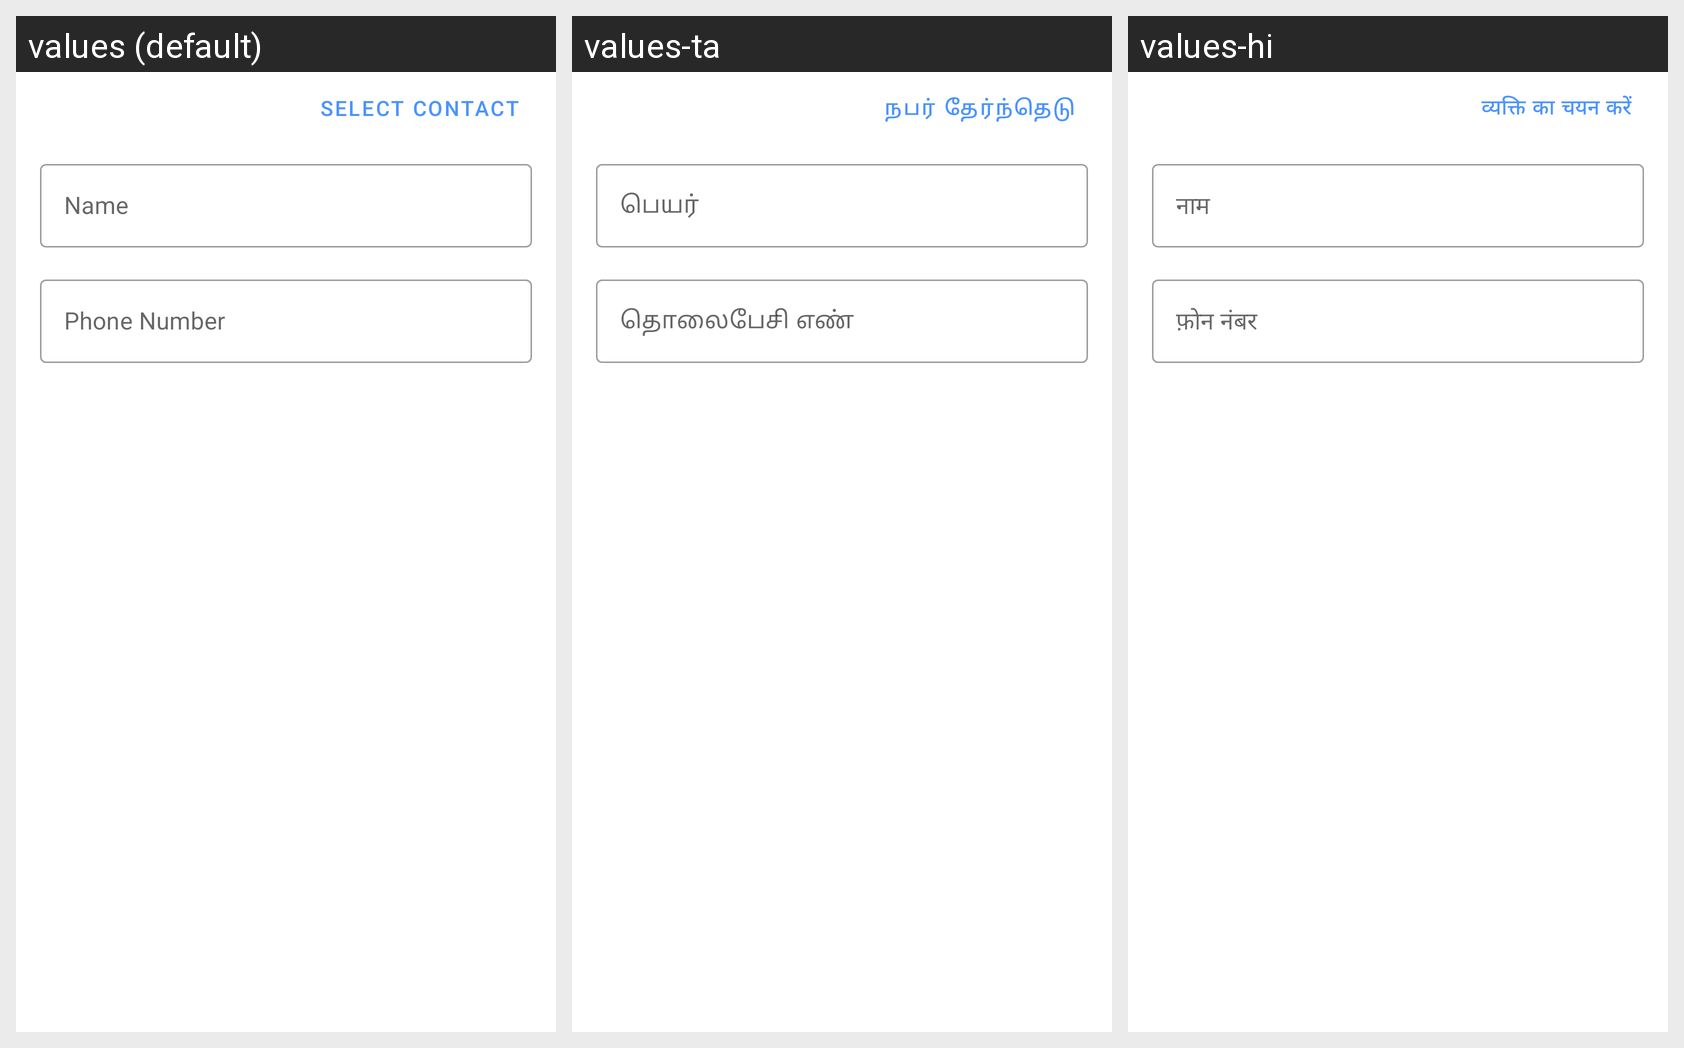

Here is an Android app screen in its default locale and in the app's own translations. Write out the translated-string differences for the strings that appear on this screen.
Android screen res/layout/add_member_dialog.xml rendered under 3 locales, left to right: values (default), values-ta, values-hi. Device: Nexus 5 (rendered at 1080×1920; each locale shown at half size, 540×960, under a caption strip naming it); theme Theme.SplitWise.
Strings drawn on this screen, with the default value and each locale's value (text and hints the layout hard-codes, and strings that could not be matched under every locale, appear in the picture but are not listed):

select_contact
  values: Select contact
  values-ta: நபர் தேர்ந்தெடு
  values-hi: व्यक्ति का चयन करें

name
  values: Name
  values-ta: பெயர்
  values-hi: नाम

phone_number
  values: Phone Number
  values-ta: தொலைபேசி எண்
  values-hi: फ़ोन नंबर
